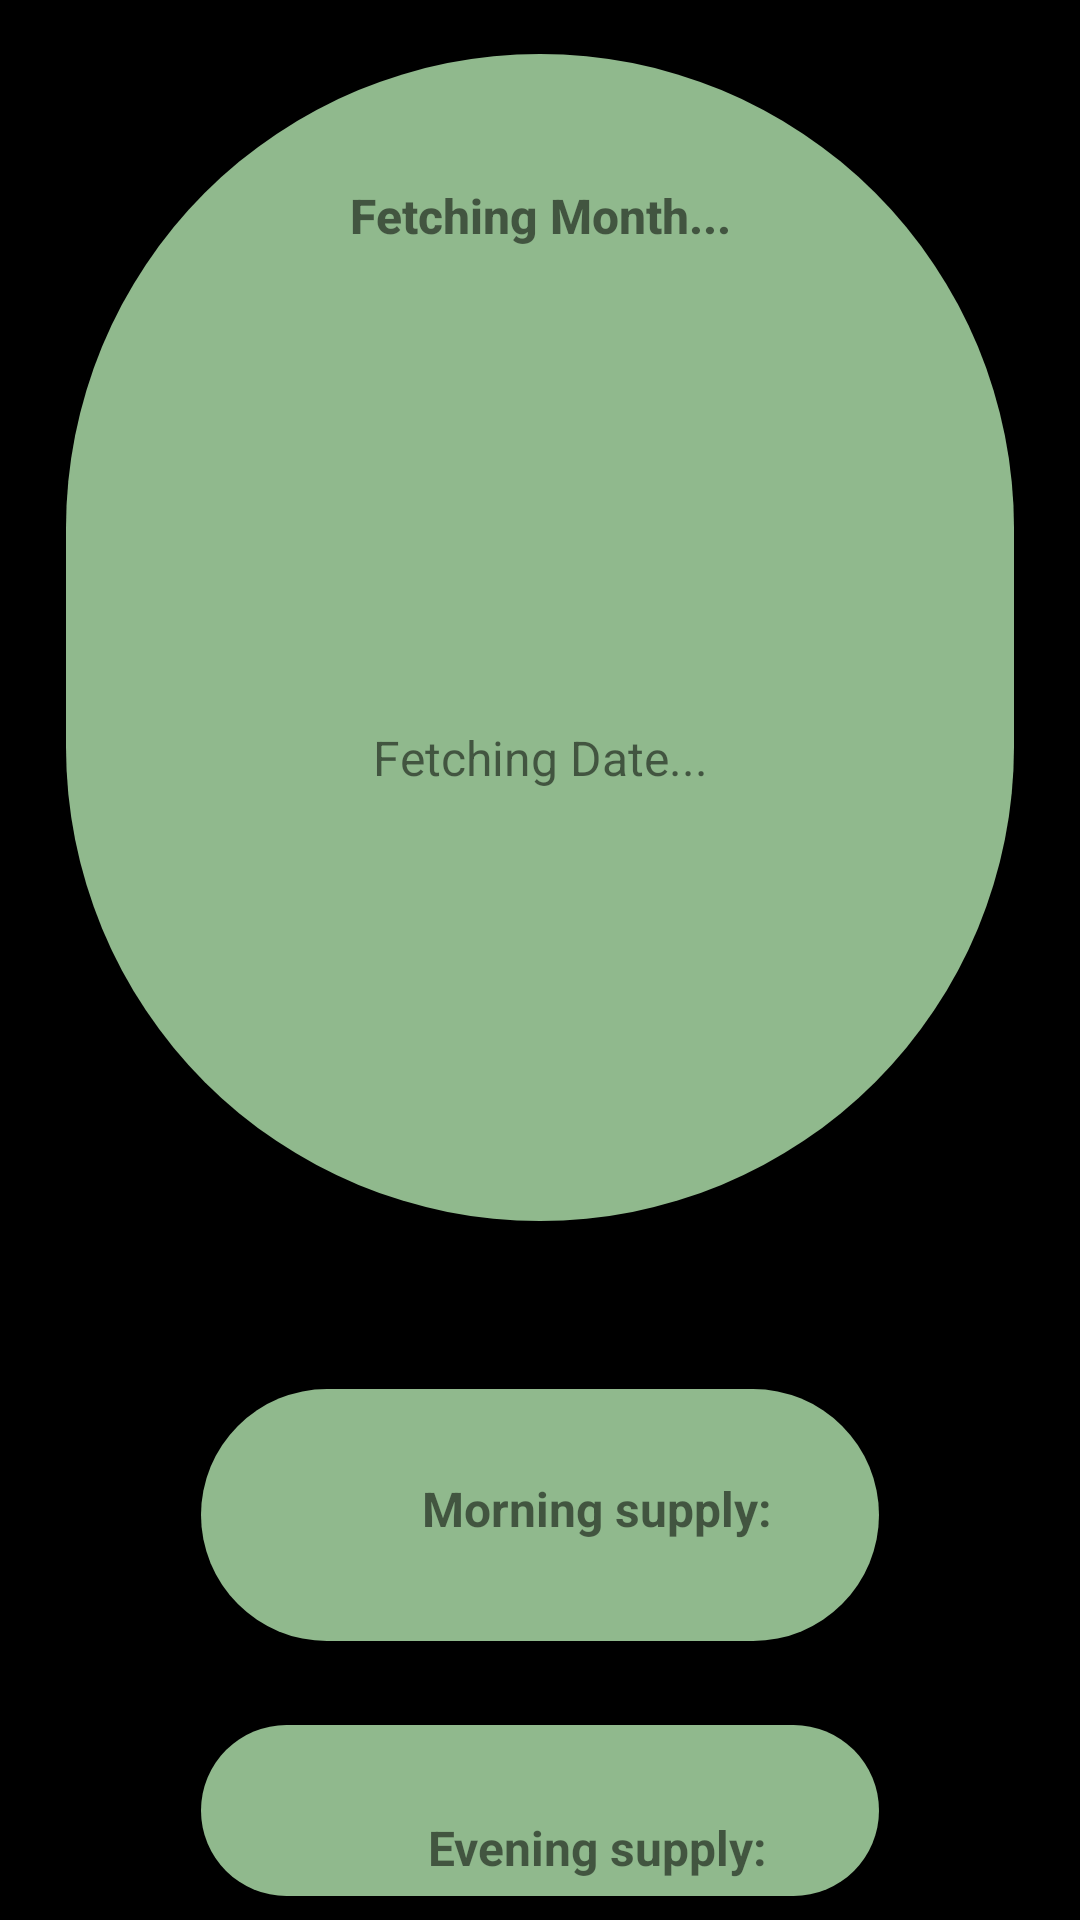

Produce the Android XML layout that renders to this screen, including the resource entries it uses.
<!-- AndroidManifest.xml: application theme Theme.UmerApp -->
<!-- res/layout/fragment_fragment2.xml -->
<?xml version="1.0" encoding="utf-8"?>
<RelativeLayout
    xmlns:android="http://schemas.android.com/apk/res/android"
    xmlns:app="http://schemas.android.com/apk/res-auto"
    xmlns:tools="http://schemas.android.com/tools"
    android:background="@color/black"
    android:layout_width="match_parent"
    android:layout_height="match_parent"
    android:scrollbars="vertical"
    tools:context=".User.Fragments.fragment2">

    <com.google.android.material.chip.Chip
        android:id="@+id/dateChip"
        android:layout_width="386dp"
        android:layout_height="405dp"
        android:layout_alignParentStart="true"
        android:layout_alignParentTop="true"
        android:layout_alignParentEnd="true"
        android:layout_marginStart="10dp"
        android:layout_marginTop="10dp"
        android:layout_marginEnd="10dp"
        app:chipSurfaceColor="#DDBAEFB6"
        app:layout_constraintEnd_toEndOf="parent"
        app:layout_constraintHorizontal_bias="0.48"
        app:layout_constraintStart_toStartOf="parent"
        app:layout_constraintTop_toTopOf="parent" />

    <TextView
        android:id="@+id/txtmonth"
        android:layout_width="186dp"
        android:layout_height="64dp"
        android:layout_alignStart="@+id/dateChip"
        android:layout_alignTop="@+id/dateChip"
        android:layout_alignEnd="@+id/dateChip"
        android:layout_marginStart="100dp"
        android:layout_marginTop="30dp"
        android:layout_marginEnd="100dp"
        android:ellipsize="start"
        android:fadingEdge="vertical"
        android:fontFamily="sans-serif-medium"
        android:foregroundGravity="bottom"
        android:gravity="center"
        android:requiresFadingEdge="none"
        android:text="Fetching Month..."
        android:textSize="16sp"
        android:textStyle="bold"
        app:autoSizeTextType="none"
        app:layout_constraintBottom_toBottomOf="@+id/dateChip"
        app:layout_constraintEnd_toEndOf="@+id/dateChip"
        app:layout_constraintStart_toStartOf="@+id/dateChip"
        app:layout_constraintTop_toTopOf="@+id/dateChip"
        app:layout_constraintVertical_bias="0.127" />

    <TextView
        android:id="@+id/txtday"
        android:layout_width="320dp"
        android:layout_height="303dp"
        android:layout_alignStart="@+id/dateChip"
        android:layout_alignTop="@+id/dateChip"
        android:layout_alignEnd="@+id/dateChip"
        android:layout_alignBottom="@+id/dateChip"
        android:layout_marginStart="40dp"
        android:layout_marginTop="90dp"
        android:layout_marginEnd="40dp"
        android:layout_marginBottom="10dp"
        android:gravity="center"
        android:text="Fetching Date..."
        android:textSize="16sp"
        app:layout_constraintBottom_toBottomOf="@+id/dateChip"
        app:layout_constraintEnd_toEndOf="@+id/dateChip"
        app:layout_constraintHorizontal_bias="0.484"
        app:layout_constraintStart_toStartOf="@+id/dateChip"
        app:layout_constraintTop_toBottomOf="@+id/txtmonth"
        app:layout_constraintVertical_bias="1.0" />

    <com.google.android.material.chip.Chip
        android:id="@+id/morningChip"
        android:layout_width="300dp"
        android:layout_height="100dp"
        android:layout_below="@+id/dateChip"
        android:layout_alignStart="@+id/dateChip"
        android:layout_alignEnd="@+id/dateChip"
        android:layout_marginStart="45dp"
        android:layout_marginTop="40dp"
        android:layout_marginEnd="45dp"
        app:chipSurfaceColor="#DDBAEFB6" />


    <com.google.android.material.chip.Chip
        android:id="@+id/eveningChip"
        android:layout_width="300dp"
        android:layout_height="100dp"
        android:layout_below="@+id/morningChip"
        android:layout_alignStart="@+id/dateChip"
        android:layout_alignEnd="@+id/morningChip"
        android:layout_marginStart="45dp"
        android:layout_marginTop="12dp"
        android:layout_marginEnd="0dp"
        app:chipSurfaceColor="#DDBAEFB6"
        app:layout_constraintEnd_toEndOf="parent"
        app:layout_constraintStart_toStartOf="parent"
        app:layout_constraintVertical_bias="0.0" />

    <TextView
        android:id="@+id/morningStatus"
        android:layout_width="250dp"
        android:layout_height="36dp"
        android:layout_alignStart="@+id/dateChip"
        android:layout_alignTop="@+id/morningChip"
        android:layout_marginStart="66dp"
        android:layout_marginTop="30dp"
        android:gravity="center"
        android:text="Morning supply: "
        android:textSize="16sp"
        android:textStyle="bold"
        app:layout_constraintBottom_toBottomOf="@+id/morningChip"
        app:layout_constraintStart_toStartOf="@+id/morningChip"
        app:layout_constraintTop_toTopOf="@+id/morningChip"
        app:layout_constraintVertical_bias="0.466" />

    <TextView
        android:id="@+id/eveningStatus"
        android:layout_width="250dp"
        android:layout_height="38dp"
        android:layout_alignStart="@+id/morningStatus"
        android:layout_alignTop="@+id/eveningChip"
        android:layout_marginStart="0dp"
        android:layout_marginTop="30dp"
        android:gravity="center"
        android:text="Evening supply: "
        android:textSize="16sp"
        android:textStyle="bold"
        app:layout_constraintBottom_toBottomOf="@+id/eveningChip"
        app:layout_constraintStart_toStartOf="@+id/eveningChip"
        app:layout_constraintVertical_bias="0.025" />

</RelativeLayout>
<!-- resources referenced by this layout -->
<resources>
  <color name="black">#FF000000</color>
  <style name="Theme.UmerApp" parent="Theme.MaterialComponents.Light.NoActionBar">
          
          <item name="colorPrimary">@color/main</item>
          <item name="colorPrimaryVariant">@color/main2</item>
          <item name="colorOnPrimary">@color/white</item>
          
          <item name="colorSecondary">@color/main</item>
          <item name="colorSecondaryVariant">@color/main2</item>
          <item name="colorOnSecondary">@color/black</item>
          
          <item name="android:statusBarColor">@color/main</item>
          
      </style>
  <color name="main">#067BD6</color>
  <color name="main2">#067BD6</color>
  <color name="white">#FFFFFFFF</color>
</resources>
